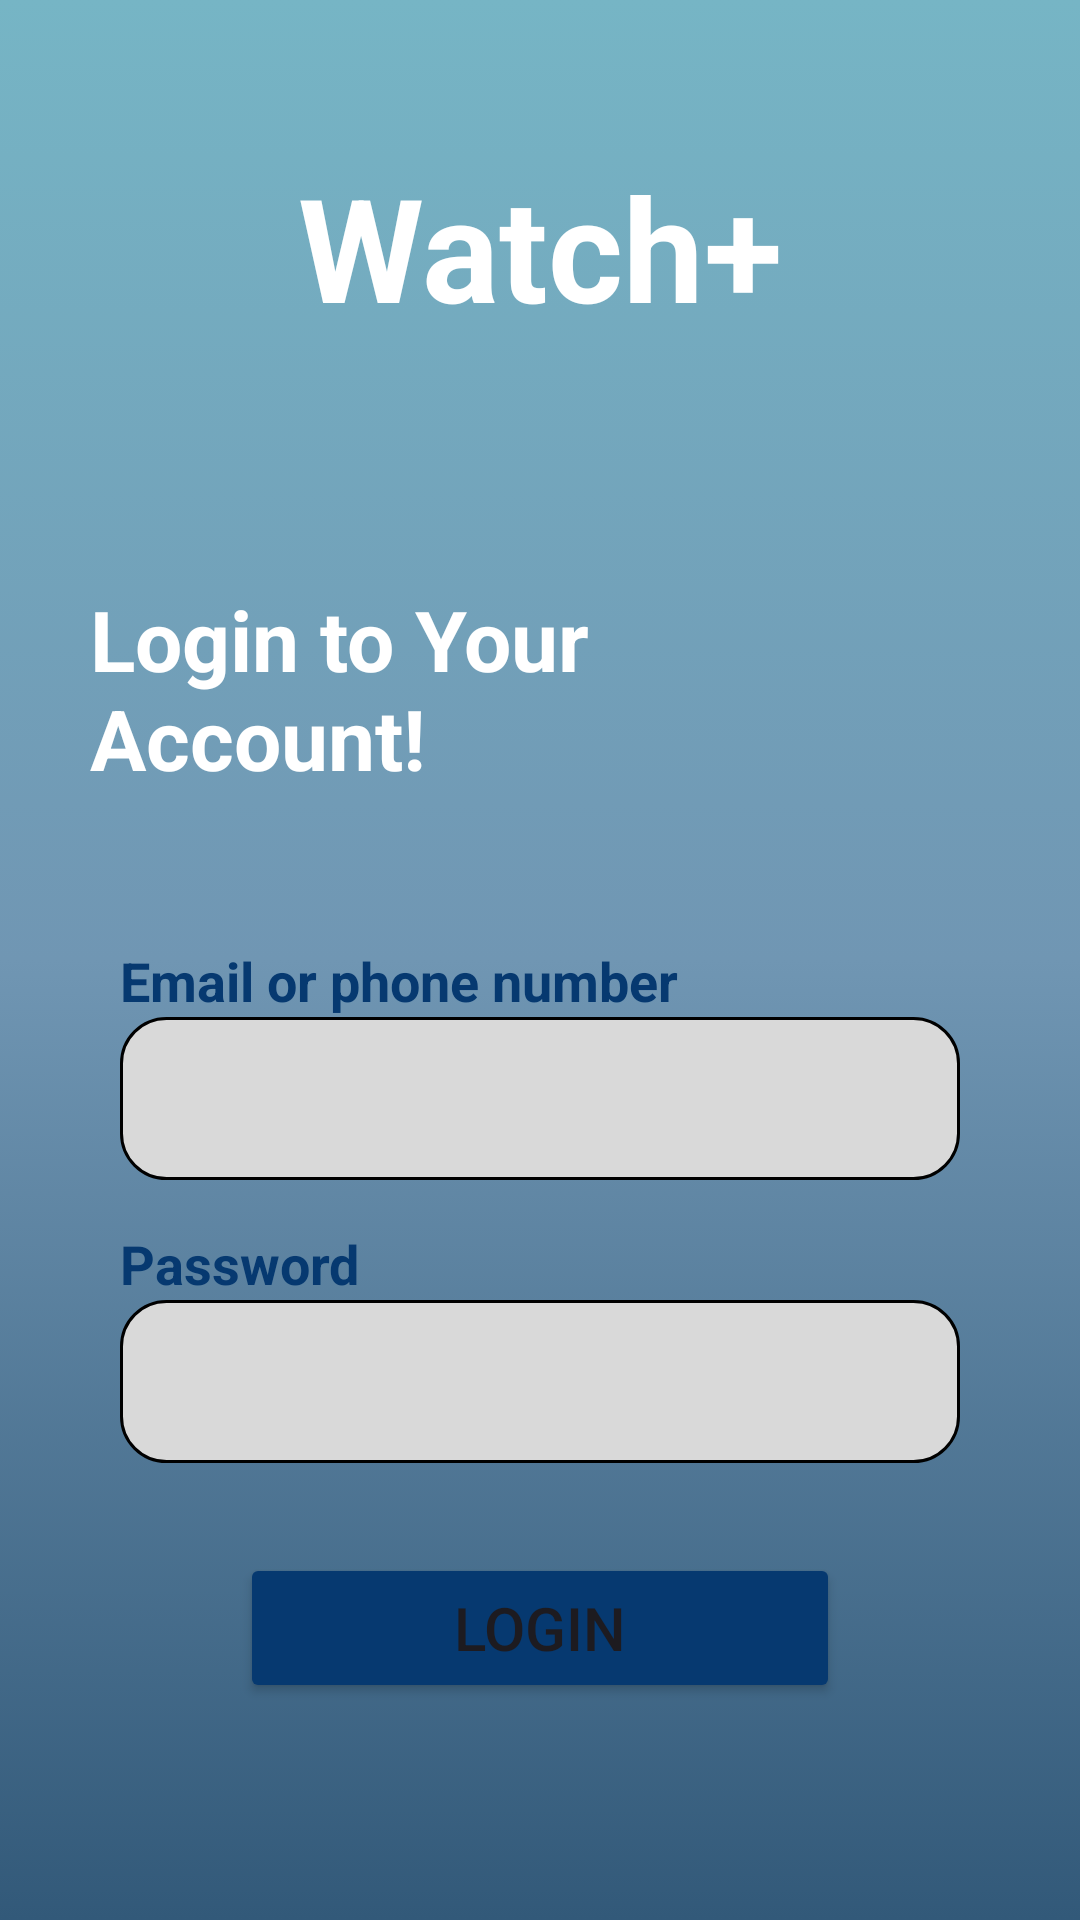

The Android layout XML behind this screen, and the referenced resources:
<!-- AndroidManifest.xml: application theme Theme.Movie -->
<!-- res/layout/activity_login_screen.xml -->
<?xml version="1.0" encoding="utf-8"?>
<androidx.constraintlayout.widget.ConstraintLayout xmlns:android="http://schemas.android.com/apk/res/android"
    xmlns:app="http://schemas.android.com/apk/res-auto"
    xmlns:tools="http://schemas.android.com/tools"
    android:layout_width="match_parent"
    android:layout_height="match_parent"
    android:background="@drawable/ln_color">

    <TextView
        android:id="@+id/txv_watch"
        android:layout_width="wrap_content"
        android:layout_height="wrap_content"
        android:layout_marginTop="50dp"
        android:text="@string/watch"
        android:textColor="@color/white"
        android:textSize="48sp"
        android:textStyle="bold"
        app:layout_constraintEnd_toEndOf="parent"
        app:layout_constraintStart_toStartOf="parent"
        app:layout_constraintTop_toTopOf="parent" />

    <TextView
        android:id="@+id/txv_login_description"
        android:layout_width="match_parent"
        android:layout_height="wrap_content"
        android:layout_marginStart="30dp"
        android:layout_marginTop="80dp"
        android:layout_marginEnd="50dp"
        android:text="@string/login_to_your_account"
        android:textColor="@color/white"
        android:textSize="28sp"
        android:textStyle="bold"
        app:layout_constraintBottom_toTopOf="@+id/txv_email"
        app:layout_constraintEnd_toEndOf="parent"
        app:layout_constraintStart_toStartOf="parent"
        app:layout_constraintTop_toBottomOf="@+id/txv_watch" />

    <TextView
        android:id="@+id/txv_email"
        android:layout_width="0dp"
        android:layout_height="wrap_content"
        android:layout_marginTop="50dp"
        android:text="@string/email_or_phone_number"
        android:textColor="@color/blue"
        android:textSize="18sp"
        android:textStyle="bold"
        app:layout_constraintBottom_toTopOf="@+id/edt_email"
        app:layout_constraintEnd_toEndOf="@+id/edt_email"
        app:layout_constraintStart_toStartOf="@+id/edt_email"
        app:layout_constraintTop_toBottomOf="@+id/txv_login_description" />

    <EditText
        android:id="@+id/edt_email"
        android:layout_width="match_parent"
        android:layout_height="wrap_content"
        android:layout_margin="40dp"
        android:background="@drawable/edittext_background"
        android:inputType="textEmailAddress"
        app:layout_constraintBottom_toTopOf="@+id/edt_password"
        app:layout_constraintEnd_toEndOf="parent"
        app:layout_constraintStart_toStartOf="parent"
        app:layout_constraintTop_toBottomOf="@+id/txv_login_description"

        />

    <TextView
        android:id="@+id/txv_password"
        android:layout_width="0dp"
        android:layout_height="wrap_content"
        android:text="@string/password"
        android:textColor="@color/blue"
        android:textSize="18sp"
        android:textStyle="bold"
        app:layout_constraintBottom_toTopOf="@+id/edt_password"
        app:layout_constraintEnd_toEndOf="@+id/edt_password"
        app:layout_constraintStart_toStartOf="@+id/edt_password" />

    <EditText
        android:id="@+id/edt_password"
        android:layout_width="match_parent"
        android:layout_height="wrap_content"
        android:layout_margin="40dp"
        android:layout_marginTop="100dp"
        android:background="@drawable/edittext_background"
        android:inputType="textPassword"
        android:textStyle="bold"
        app:layout_constraintEnd_toEndOf="parent"
        app:layout_constraintStart_toStartOf="parent"
        app:layout_constraintTop_toBottomOf="@+id/edt_email" />

    <Button
        android:id="@+id/btn_login"
        android:layout_width="200dp"
        android:layout_height="50dp"
        android:layout_marginTop="30dp"
        android:backgroundTint="@color/blue"
        android:text="@string/login"
        android:textSize="20sp"
        app:cornerRadius="15dp"
        app:layout_constraintEnd_toEndOf="parent"
        app:layout_constraintStart_toStartOf="parent"
        app:layout_constraintTop_toBottomOf="@+id/edt_password" />


</androidx.constraintlayout.widget.ConstraintLayout>
<!-- resources referenced by this layout -->
<resources>
  <color name="blue">#063970</color>
  <color name="white">#FFFFFFFF</color>
  <!-- drawable edittext_background (drawable) -->
  <?xml version="1.0" encoding="utf-8"?>
  <shape xmlns:android="http://schemas.android.com/apk/res/android"
      android:shape="rectangle">
      <solid android:color="#D9D9D9" />
      <stroke
          android:width="1dp"
          android:color="@android:color/black"
  
          />
      <corners android:radius="15dp" />
      <padding
  
          android:bottom="15dp"
          android:left="15dp"
          android:right="15dp"
          android:top="15dp" />
  </shape>
  <!-- drawable ln_color (drawable) -->
  <?xml version="1.0" encoding="utf-8"?>
  <selector xmlns:android="http://schemas.android.com/apk/res/android">
      <item>
          <shape>
              <gradient android:angle="150"  android:endColor="#325979" android:centerColor="#7096B3"  android:startColor="#76B5C5" android:type="linear" />
          </shape>
      </item>
  </selector>
  <string name="email_or_phone_number">Email or phone number</string>
  <string name="login">Login</string>
  <string name="login_to_your_account">Login to Your Account!</string>
  <string name="password">Password</string>
  <string name="watch">Watch+</string>
  <style name="Theme.Movie" parent="Base.Theme.Movie" />
  <style name="Base.Theme.Movie" parent="Theme.Material3.DayNight.NoActionBar">
          
          
  
      </style>
</resources>
